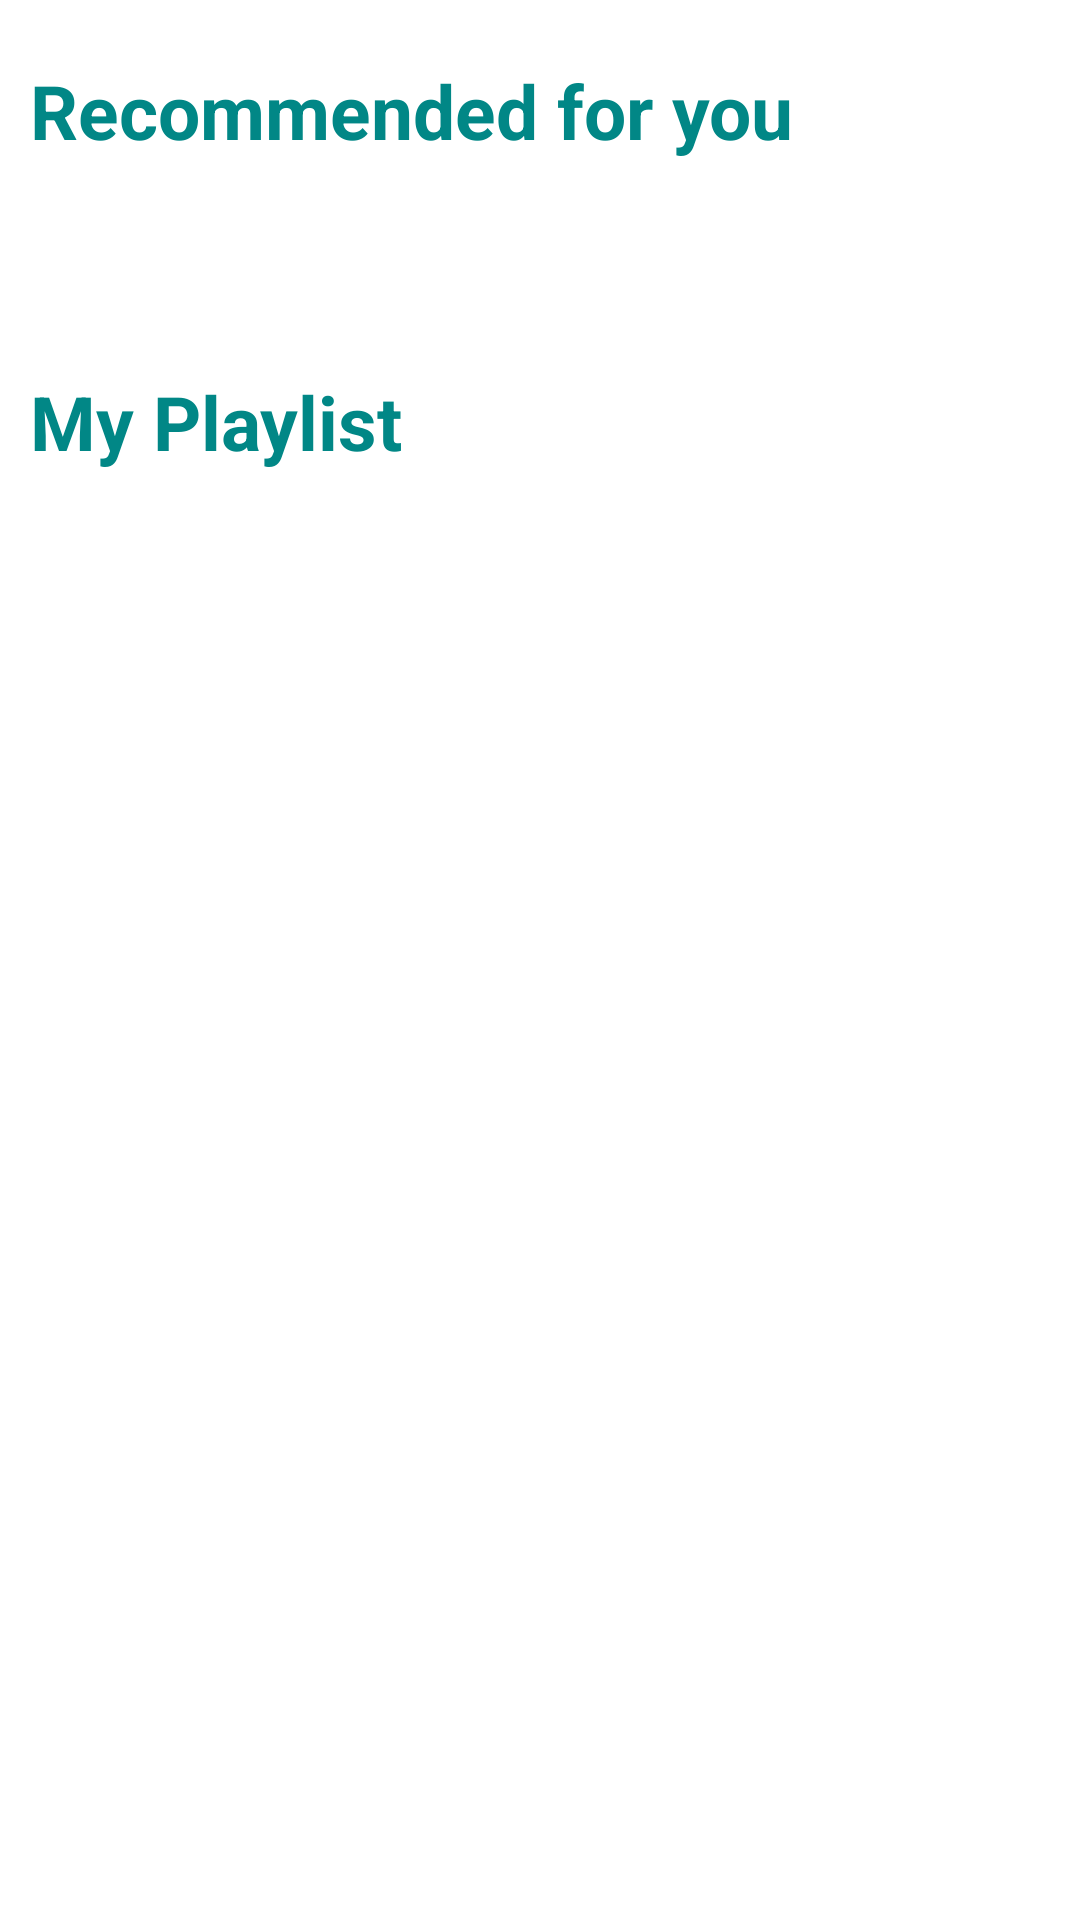

Write the Android layout XML for this screen, with the resource values it uses.
<!-- AndroidManifest.xml: application theme Theme.KBMusic -->
<!-- res/layout/activity_main.xml -->
<?xml version="1.0" encoding="utf-8"?>
<LinearLayout
    xmlns:android="http://schemas.android.com/apk/res/android"
    xmlns:app="http://schemas.android.com/apk/res-auto"
    xmlns:tools="http://schemas.android.com/tools"
    android:layout_width="match_parent"
    android:layout_height="match_parent"
    android:orientation="vertical"
    android:background="@color/white"
    tools:context=".MainActivity">
    <LinearLayout
        android:layout_width="match_parent"
        android:layout_height="wrap_content"
        android:orientation="vertical">
        <TextView
            android:layout_width="wrap_content"
            android:layout_height="wrap_content"
            android:text="Recommended for you"
            android:textColor="@color/teal_700"
            android:textSize="25sp"
            android:textStyle="bold"
            android:padding="10dp"
            android:layout_marginTop="10dp"/>
        <androidx.recyclerview.widget.RecyclerView
            android:layout_width="match_parent"
            android:layout_height="match_parent"
            android:padding="10dp"
            />
    </LinearLayout>

    <LinearLayout
        android:layout_width="match_parent"
        android:layout_height="match_parent"
        android:layout_marginTop="20dp"
        android:orientation="vertical">

        <TextView
            android:layout_width="match_parent"
            android:layout_height="wrap_content"
            android:text="My Playlist"
            android:textSize="25sp"
            android:textStyle="bold"
            android:textColor="@color/teal_700"
            android:padding="10dp"
            android:layout_marginTop="10dp" />
        <androidx.recyclerview.widget.RecyclerView
            android:layout_width="match_parent"
            android:layout_height="match_parent"
            android:orientation="horizontal"
            android:padding="10dp"/>



    </LinearLayout>




</LinearLayout>
<!-- resources referenced by this layout -->
<resources>
  <color name="teal_700">#FF018786</color>
  <color name="white">#FFFFFFFF</color>
  <style name="Theme.KBMusic" parent="Theme.MaterialComponents.DayNight.DarkActionBar">
          
          <item name="colorPrimary">@color/purple_500</item>
          <item name="colorPrimaryVariant">@color/purple_700</item>
          <item name="colorOnPrimary">@color/white</item>
          
          <item name="colorSecondary">@color/teal_200</item>
          <item name="colorSecondaryVariant">@color/teal_700</item>
          <item name="colorOnSecondary">@color/black</item>
          
          <item name="android:statusBarColor">?attr/colorPrimaryVariant</item>
          
  
      </style>
  <color name="purple_500">#FF6200EE</color>
  <color name="purple_700">#FF3700B3</color>
  <color name="teal_200">#FF03DAC5</color>
  <color name="black">#FF000000</color>
</resources>
